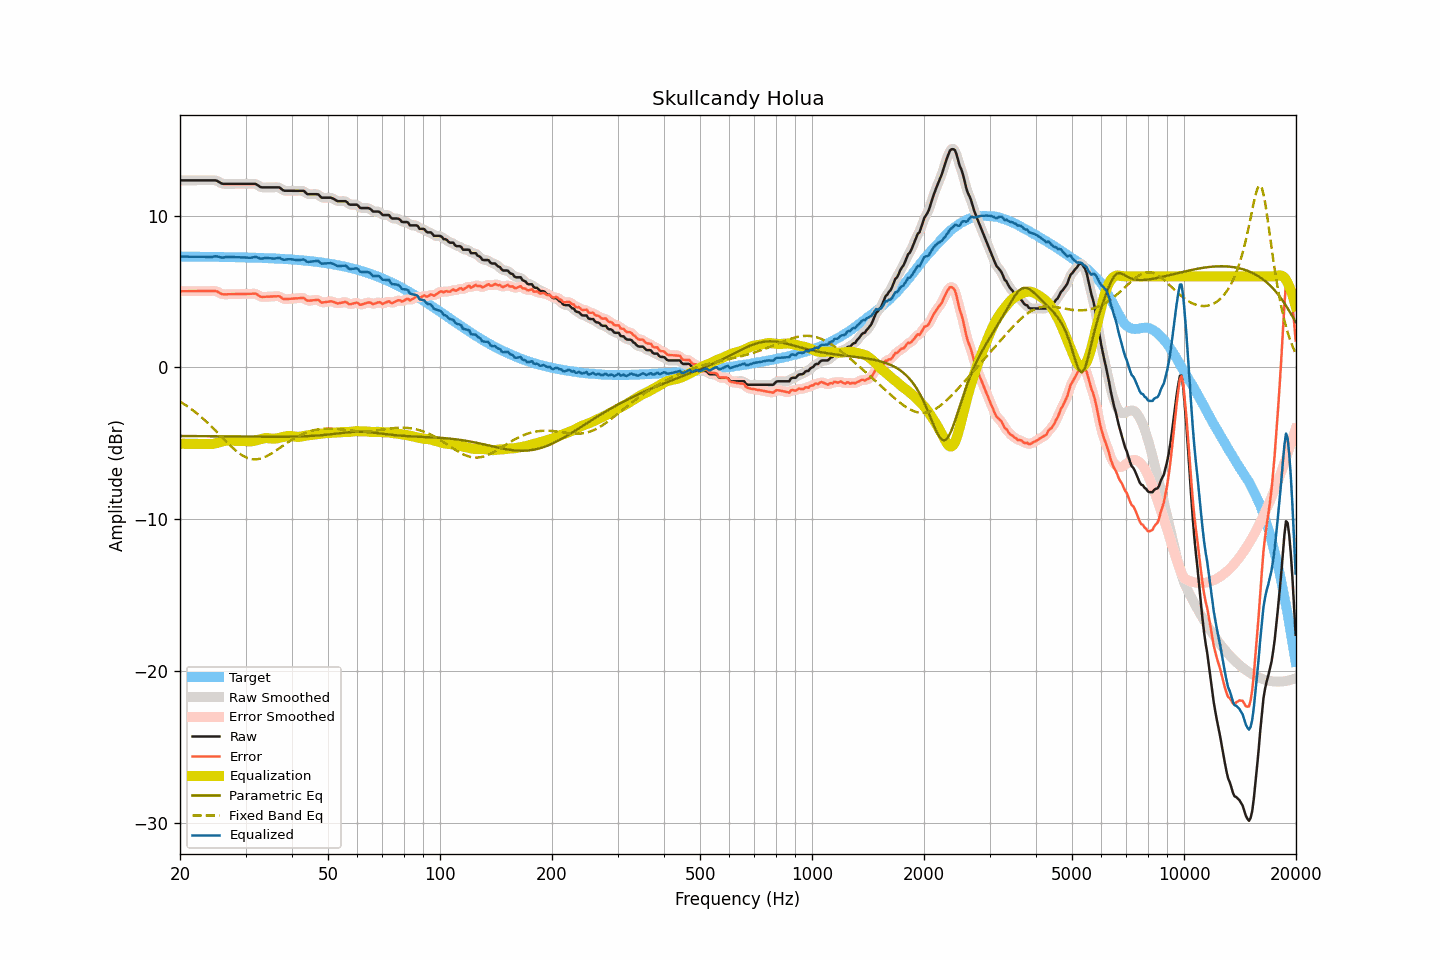

Source data for this figure (header and first rows):
frequency, raw, smoothed, error, error_smoothed, equalization, parametric_eq, fixed_band_eq, equalized_raw, equalized_smoothed, target
20.00, 12.31, 12.31, 5.02, 5.02, -5.02, -4.51, -2.24, 7.30, 7.30, 7.30
20.20, 12.31, 12.31, 5.02, 5.02, -5.02, -4.51, -2.31, 7.30, 7.30, 7.30
20.40, 12.31, 12.31, 5.02, 5.02, -5.02, -4.51, -2.37, 7.30, 7.30, 7.30
20.61, 12.31, 12.31, 5.02, 5.02, -5.02, -4.51, -2.44, 7.30, 7.30, 7.30
20.81, 12.31, 12.31, 5.02, 5.02, -5.02, -4.51, -2.51, 7.29, 7.29, 7.29
21.02, 12.31, 12.31, 5.02, 5.02, -5.02, -4.51, -2.58, 7.29, 7.29, 7.29
21.23, 12.31, 12.31, 5.02, 5.02, -5.02, -4.51, -2.66, 7.29, 7.29, 7.29
21.44, 12.31, 12.31, 5.02, 5.02, -5.02, -4.51, -2.74, 7.29, 7.29, 7.29
21.66, 12.31, 12.31, 5.02, 5.02, -5.02, -4.52, -2.81, 7.29, 7.29, 7.29
21.87, 12.31, 12.31, 5.02, 5.02, -5.02, -4.52, -2.90, 7.29, 7.29, 7.29
22.09, 12.31, 12.31, 5.02, 5.02, -5.02, -4.52, -2.98, 7.29, 7.29, 7.29
22.31, 12.31, 12.31, 5.02, 5.02, -5.02, -4.52, -3.06, 7.29, 7.29, 7.29
22.54, 12.31, 12.31, 5.02, 5.02, -5.02, -4.52, -3.15, 7.29, 7.29, 7.29
22.76, 12.31, 12.31, 5.03, 5.03, -5.03, -4.52, -3.24, 7.29, 7.29, 7.29
22.99, 12.31, 12.31, 5.03, 5.03, -5.03, -4.52, -3.33, 7.29, 7.29, 7.29
23.22, 12.31, 12.31, 5.03, 5.03, -5.03, -4.52, -3.43, 7.28, 7.28, 7.29
23.45, 12.31, 12.31, 5.03, 5.03, -5.03, -4.52, -3.52, 7.28, 7.28, 7.28
23.69, 12.31, 12.31, 5.03, 5.03, -5.04, -4.53, -3.62, 7.28, 7.28, 7.28
23.92, 12.31, 12.31, 5.03, 5.03, -5.04, -4.53, -3.72, 7.27, 7.27, 7.28
24.16, 12.31, 12.31, 5.03, 5.03, -5.04, -4.53, -3.83, 7.27, 7.27, 7.28
24.40, 12.31, 12.32, 5.03, 5.04, -5.03, -4.53, -3.93, 7.28, 7.28, 7.28
24.65, 12.31, 12.32, 5.03, 5.04, -5.02, -4.53, -4.03, 7.29, 7.30, 7.28
24.89, 12.31, 12.30, 5.03, 5.03, -5.00, -4.53, -4.14, 7.32, 7.31, 7.28
25.14, 12.28, 12.27, 5.01, 5.00, -4.97, -4.53, -4.25, 7.31, 7.31, 7.28
25.39, 12.22, 12.22, 4.95, 4.95, -4.94, -4.53, -4.36, 7.28, 7.29, 7.27
25.65, 12.16, 12.16, 4.89, 4.89, -4.90, -4.54, -4.47, 7.26, 7.26, 7.27
25.91, 12.10, 12.11, 4.83, 4.84, -4.87, -4.54, -4.58, 7.23, 7.24, 7.27
26.16, 12.08, 12.09, 4.81, 4.82, -4.85, -4.54, -4.68, 7.23, 7.24, 7.27
26.43, 12.08, 12.08, 4.81, 4.81, -4.83, -4.54, -4.79, 7.26, 7.25, 7.27
26.69, 12.08, 12.08, 4.82, 4.81, -4.81, -4.54, -4.90, 7.27, 7.27, 7.27
26.96, 12.08, 12.08, 4.82, 4.82, -4.81, -4.54, -5.01, 7.27, 7.27, 7.26
27.23, 12.08, 12.08, 4.82, 4.82, -4.81, -4.54, -5.11, 7.27, 7.27, 7.26
27.50, 12.08, 12.08, 4.82, 4.82, -4.82, -4.54, -5.21, 7.27, 7.27, 7.26
27.77, 12.08, 12.08, 4.82, 4.82, -4.82, -4.54, -5.31, 7.26, 7.26, 7.26
28.05, 12.08, 12.08, 4.83, 4.83, -4.83, -4.55, -5.40, 7.26, 7.26, 7.26
28.33, 12.08, 12.08, 4.83, 4.83, -4.83, -4.55, -5.49, 7.25, 7.25, 7.25
28.62, 12.08, 12.08, 4.83, 4.83, -4.83, -4.55, -5.58, 7.25, 7.25, 7.25
28.90, 12.08, 12.08, 4.83, 4.83, -4.83, -4.55, -5.66, 7.25, 7.25, 7.25
29.19, 12.08, 12.08, 4.83, 4.83, -4.83, -4.55, -5.73, 7.25, 7.25, 7.25
29.48, 12.08, 12.08, 4.84, 4.84, -4.84, -4.55, -5.80, 7.25, 7.25, 7.25
29.78, 12.08, 12.08, 4.84, 4.84, -4.84, -4.55, -5.86, 7.24, 7.24, 7.24
30.08, 12.08, 12.08, 4.84, 4.84, -4.85, -4.55, -5.91, 7.24, 7.24, 7.24
30.38, 12.08, 12.08, 4.84, 4.84, -4.85, -4.55, -5.95, 7.23, 7.23, 7.24
30.68, 12.08, 12.08, 4.85, 4.85, -4.86, -4.55, -5.99, 7.22, 7.22, 7.23
30.99, 12.08, 12.08, 4.85, 4.85, -4.86, -4.56, -6.02, 7.22, 7.22, 7.23
31.30, 12.08, 12.09, 4.85, 4.86, -4.85, -4.56, -6.03, 7.24, 7.24, 7.23
31.61, 12.08, 12.09, 4.86, 4.86, -4.83, -4.56, -6.04, 7.25, 7.26, 7.23
31.93, 12.08, 12.07, 4.86, 4.84, -4.80, -4.56, -6.04, 7.28, 7.26, 7.22
32.24, 12.02, 12.02, 4.80, 4.80, -4.77, -4.56, -6.04, 7.25, 7.24, 7.22
32.57, 11.95, 11.95, 4.74, 4.74, -4.74, -4.56, -6.02, 7.21, 7.21, 7.22
32.89, 11.87, 11.89, 4.66, 4.68, -4.71, -4.56, -6.00, 7.16, 7.18, 7.21
33.22, 11.85, 11.86, 4.64, 4.65, -4.69, -4.56, -5.96, 7.17, 7.17, 7.21
33.55, 11.85, 11.85, 4.65, 4.64, -4.66, -4.56, -5.93, 7.19, 7.18, 7.20
33.89, 11.85, 11.85, 4.65, 4.65, -4.65, -4.56, -5.88, 7.20, 7.20, 7.20
34.23, 11.85, 11.85, 4.66, 4.66, -4.65, -4.56, -5.83, 7.21, 7.21, 7.20
34.57, 11.85, 11.85, 4.66, 4.66, -4.65, -4.56, -5.78, 7.20, 7.20, 7.19
34.92, 11.85, 11.85, 4.67, 4.67, -4.67, -4.56, -5.72, 7.19, 7.19, 7.19
35.27, 11.85, 11.85, 4.67, 4.67, -4.68, -4.56, -5.65, 7.17, 7.17, 7.18
35.62, 11.85, 11.85, 4.67, 4.67, -4.69, -4.56, -5.59, 7.17, 7.17, 7.18
35.97, 11.85, 11.85, 4.68, 4.68, -4.68, -4.56, -5.52, 7.17, 7.17, 7.17
... 635 more rows
